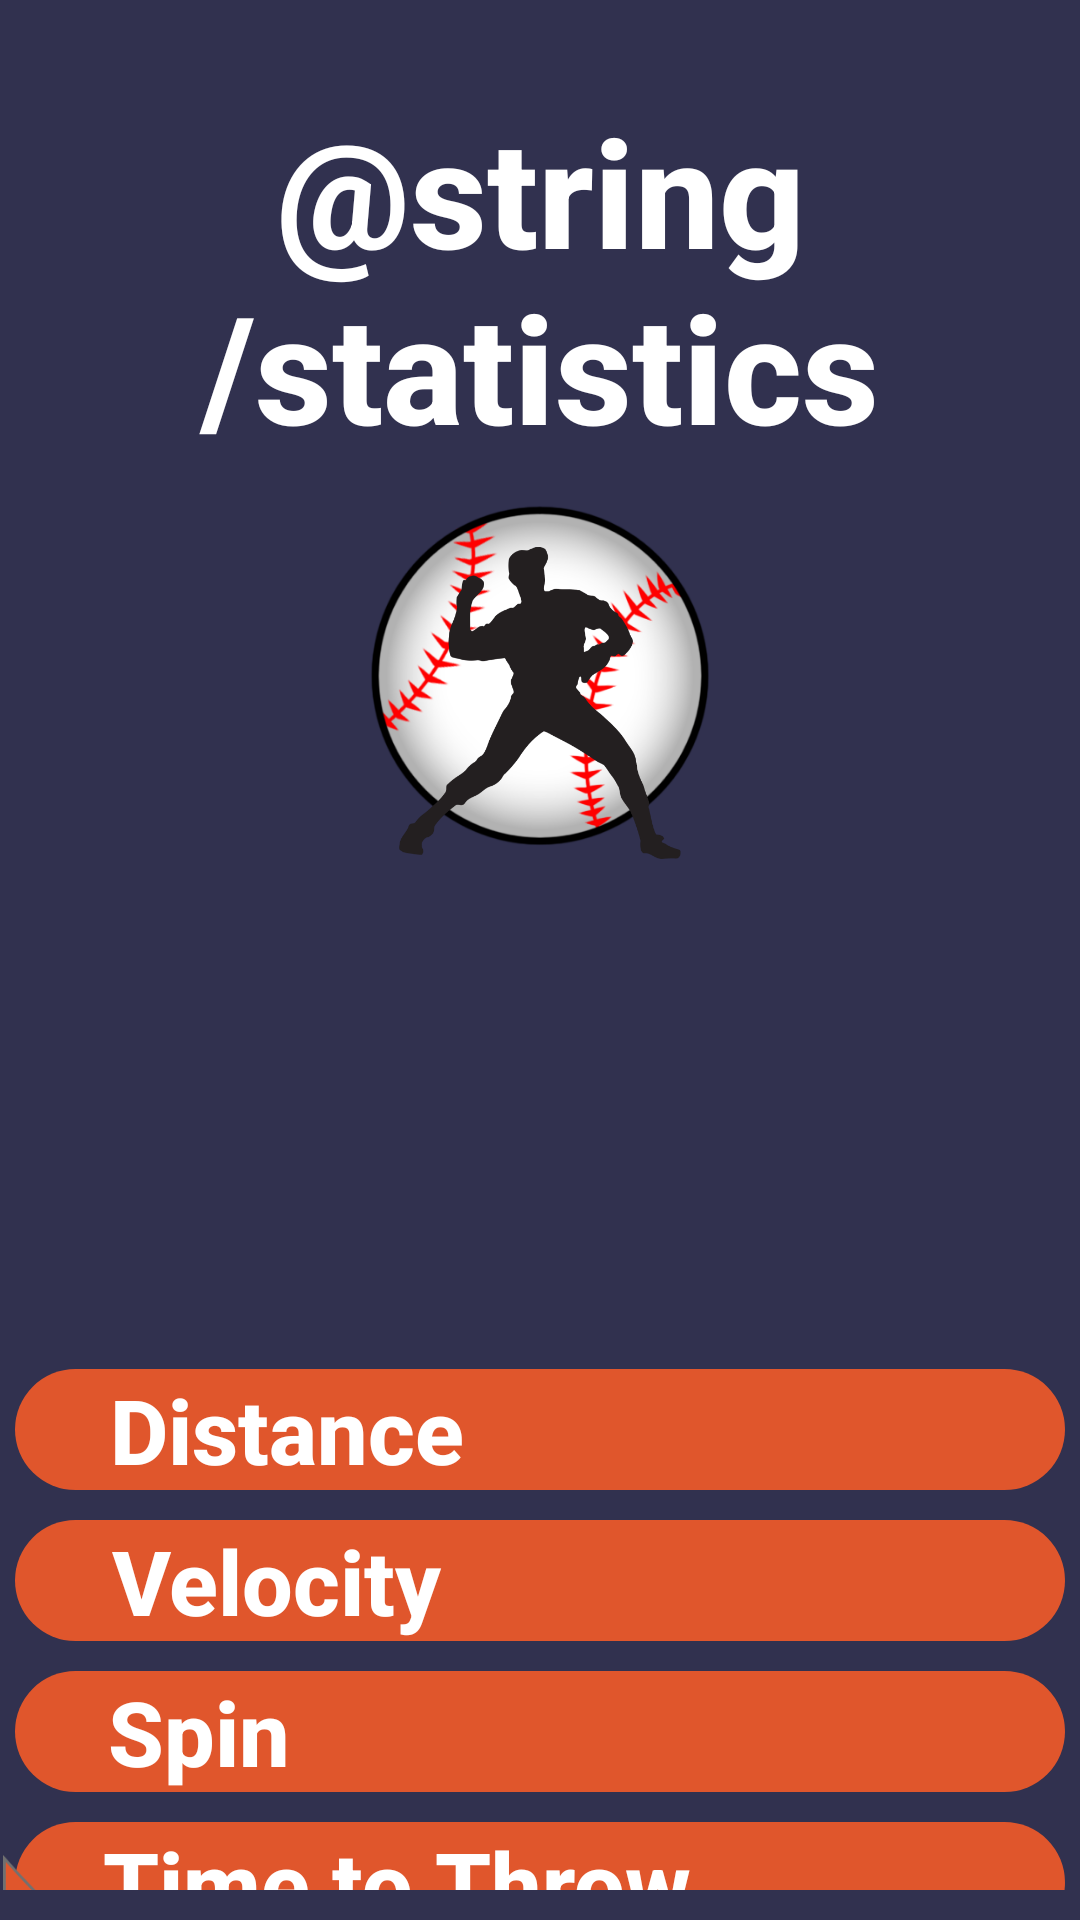

Layout XML and referenced resources for this Android screen:
<!-- AndroidManifest.xml: application theme Theme.PitchPerfect -->
<!-- res/layout/activity_play.xml -->
<?xml version="1.0" encoding="utf-8"?>
<layout xmlns:android="http://schemas.android.com/apk/res/android"
    xmlns:app="http://schemas.android.com/apk/res-auto"
    xmlns:tools="http://schemas.android.com/tools" >
    <LinearLayout
        android:layout_width="match_parent"
        android:layout_height="match_parent"
        android:background="@color/Purple_BG"
        android:orientation="vertical"
        android:paddingTop="10dp"
        android:paddingBottom="10dp">

        <TextView
            android:layout_width="wrap_content"
            android:layout_height="wrap_content"
            android:layout_gravity="center_horizontal"
            android:fontFamily="sans-serif-medium"
            android:text="@string/statistics"
            android:textAlignment="center"
            android:textAllCaps="false"
            android:textColor="#FFFF"
            android:textSize="50sp"
            android:textStyle="bold"
            android:translationY="20dp"
            android:typeface="serif" />


        <ImageButton
            android:layout_width="wrap_content"
            android:layout_height="wrap_content"
            android:layout_gravity="center_horizontal"
            android:contentDescription="TODO"
            android:background="@color/Purple_BG"
            android:scaleType="fitCenter"
            android:scaleX="1"
            android:scaleY="1"
            android:src="@drawable/group_29"
            android:translationY="30dp"
            android:onClick="openMainPage"/>

        <TextView
            android:layout_width="350dp"
            android:layout_height="wrap_content"
            android:layout_gravity="center_horizontal"
            android:fontFamily="sans-serif-medium"
            android:background="@drawable/roundshapebtn"
            android:text="Distance                       "
            android:textAlignment="center"
            android:textAllCaps="false"
            android:textColor="#FFFF"
            android:textSize="30sp"
            android:textStyle="bold"
            android:translationY="200dp"
            android:typeface="serif" />
        <TextView
            android:layout_width="350dp"
            android:layout_height="wrap_content"
            android:layout_gravity="center_horizontal"
            android:fontFamily="sans-serif-medium"
            android:background="@drawable/roundshapebtn"
            android:text="Velocity                        "
            android:textAlignment="center"
            android:textAllCaps="false"
            android:textColor="#FFFF"
            android:textSize="30sp"
            android:textStyle="bold"
            android:translationY="210dp"
            android:typeface="serif" />
        <TextView
            android:layout_width="350dp"
            android:layout_height="wrap_content"
            android:layout_gravity="center_horizontal"
            android:fontFamily="sans-serif-medium"
            android:background="@drawable/roundshapebtn"
            android:text="Spin                               "
            android:textAlignment="center"
            android:textAllCaps="false"
            android:textColor="#FFFF"
            android:textSize="30sp"
            android:textStyle="bold"
            android:translationY="220dp"
            android:typeface="serif" />
        <TextView
            android:layout_width="350dp"
            android:layout_height="wrap_content"
            android:layout_gravity="center_horizontal"
            android:fontFamily="sans-serif-medium"
            android:background="@drawable/roundshapebtn"
            android:text="Time to Throw             "
            android:textAlignment="center"
            android:textAllCaps="false"
            android:textColor="#FFFF"
            android:textSize="30sp"
            android:textStyle="bold"
            android:translationY="230dp"
            android:typeface="serif" />

        <ImageView
            android:layout_width="wrap_content"
            android:layout_height="wrap_content"
            android:layout_gravity="center_horizontal"
            android:src="@drawable/whitebackground"
            android:scaleX="10000"
            android:scaleY="1000"
            android:translationY="460dp"
            android:contentDescription="@string/todo"
            />

        <ImageView
            android:layout_width="wrap_content"
            android:layout_height="wrap_content"
            android:layout_gravity="center_horizontal"
            android:contentDescription="TODO"
            android:scaleX="100"
            android:scaleY="240"
            android:src="@drawable/whitebackground"
            android:translationX="197dp"
            android:translationY="302dp" />

        <ImageView
            android:layout_width="wrap_content"
            android:layout_height="wrap_content"
            android:layout_gravity="center_horizontal"
            android:contentDescription="TODO"
            android:scaleType="fitCenter"
            android:scaleX="1"
            android:scaleY="1"
            android:src="@drawable/intersection_1"
            android:translationY="200dp" />

        <ImageView
            android:layout_width="wrap_content"
            android:layout_height="wrap_content"
            android:layout_gravity="center_horizontal"
            android:scaleType="fitCenter"
            android:scaleX="1"
            android:scaleY="1"
            android:src="@drawable/intersection_2"
            android:translationY="-90dp"
            android:contentDescription="TODO" />


    </LinearLayout>
</layout>
<!-- resources referenced by this layout -->
<resources>
  <color name="Purple_BG">#31314F</color>
  <!-- drawable group_29: png bitmap (drawable-hdpi, 26633 bytes) -->
  <!-- drawable intersection_1: png bitmap (drawable-hdpi, 21931 bytes) -->
  <!-- drawable intersection_2: png bitmap (drawable-hdpi, 17199 bytes) -->
  <!-- drawable roundshapebtn (drawable) -->
  <?xml version="1.0" encoding="utf-8"?>
      <shape xmlns:android="http://schemas.android.com/apk/res/android" android:shape="rectangle" android:padding="10dp">
          <solid android:color="@color/Button_color"/> 
          <corners
              android:bottomRightRadius="40dp"
              android:bottomLeftRadius="40dp"
              android:topLeftRadius="40dp"
              android:topRightRadius="40dp"
              />
      </shape>
  <!-- drawable whitebackground (drawable) -->
  <?xml version="1.0" encoding="utf-8"?>
  <shape xmlns:android="http://schemas.android.com/apk/res/android">
      <solid android:color="#FFFF"/> 
      <corners
  
          />
  </shape>
  <style name="Theme.PitchPerfect" parent="Theme.MaterialComponents.DayNight.DarkActionBar">
          
          <item name="colorPrimary">@color/purple_500</item>
          <item name="colorPrimaryVariant">@color/purple_700</item>
          <item name="colorOnPrimary">@color/white</item>
          
          <item name="colorSecondary">@color/teal_200</item>
          <item name="colorSecondaryVariant">@color/teal_700</item>
          <item name="colorOnSecondary">@color/black</item>
          
          <item name="android:statusBarColor" tools:targetApi="l">?attr/colorPrimaryVariant</item>
          
      </style>
  <color name="Button_color">#E0562C</color>
  <color name="purple_500">#FF6200EE</color>
  <color name="purple_700">#FF3700B3</color>
  <color name="white">#FFFFFFFF</color>
  <color name="teal_200">#FF03DAC5</color>
  <color name="teal_700">#FF018786</color>
  <color name="black">#FF000000</color>
</resources>
